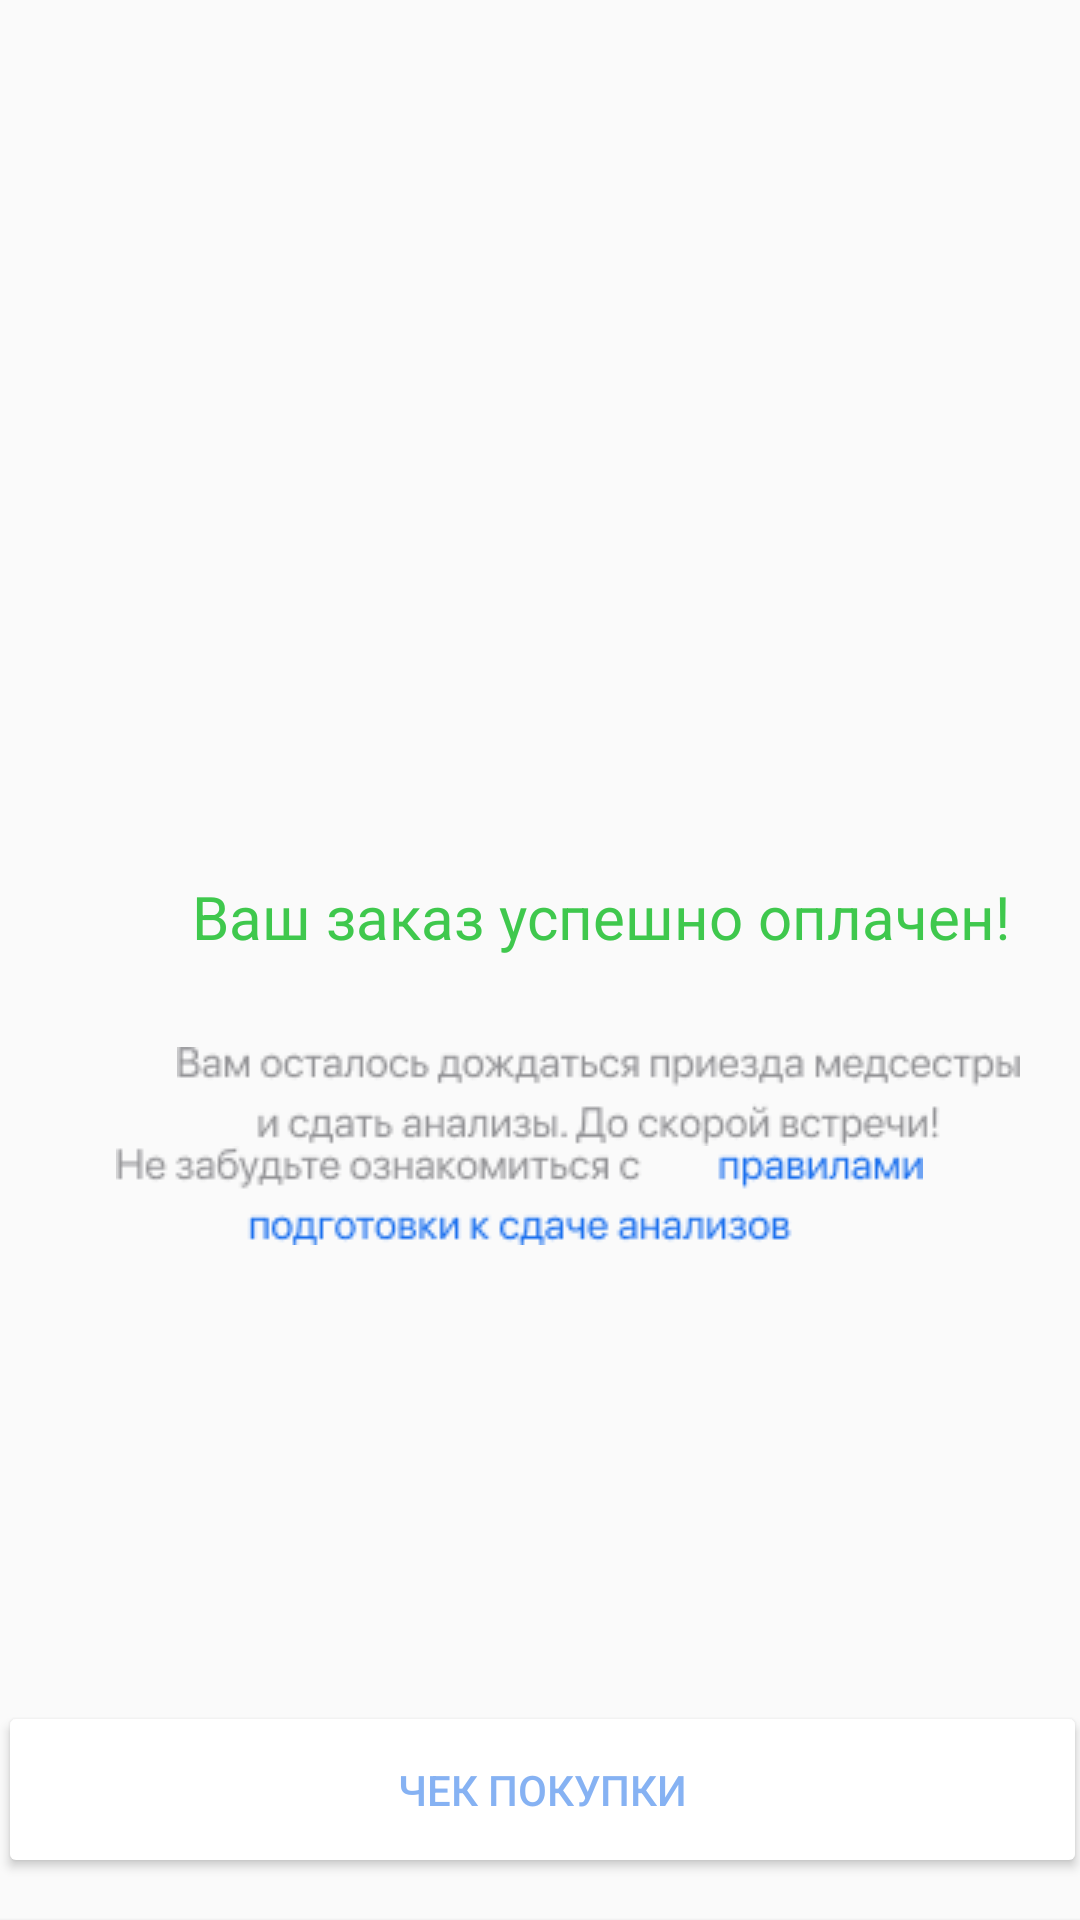

Write the Android layout XML for this screen, with the resource values it uses.
<!-- AndroidManifest.xml: application theme Theme.AppCompat.DayNight.NoActionBar -->
<!-- res/layout/loadbank.xml -->
<?xml version="1.0" encoding="utf-8"?>
<androidx.constraintlayout.widget.ConstraintLayout xmlns:android="http://schemas.android.com/apk/res/android"
    xmlns:app="http://schemas.android.com/apk/res-auto"
    xmlns:tools="http://schemas.android.com/tools"
    android:layout_width="match_parent"
    android:layout_height="match_parent">

    <TextView
        android:id="@+id/textView24"
        android:layout_width="wrap_content"
        android:layout_height="wrap_content"
        android:layout_marginStart="180dp"
        android:layout_marginTop="14dp"
        android:layout_marginEnd="183dp"
        android:layout_marginBottom="698dp"
        android:text="Оплата"
        android:textColor="#000000"
        android:textSize="28sp"
        app:layout_constraintBottom_toBottomOf="parent"
        app:layout_constraintEnd_toEndOf="parent"
        app:layout_constraintStart_toStartOf="parent"
        app:layout_constraintTop_toTopOf="parent" />

    <ImageView
        android:id="@+id/imageView16"
        android:layout_width="wrap_content"
        android:layout_height="wrap_content"
        android:layout_marginStart="104dp"
        android:layout_marginTop="48dp"
        android:layout_marginEnd="103dp"
        android:layout_marginBottom="2dp"
        app:layout_constraintBottom_toTopOf="@+id/textView25"
        app:layout_constraintEnd_toEndOf="parent"
        app:layout_constraintStart_toStartOf="parent"
        app:layout_constraintTop_toBottomOf="@+id/textView24"
        app:srcCompat="@drawable/illustration" />

    <TextView
        android:id="@+id/textView25"
        android:layout_width="wrap_content"
        android:layout_height="wrap_content"
        android:layout_marginStart="64dp"
        android:layout_marginTop="292dp"
        android:text="Ваш заказ успешно оплачен!"
        android:textColor="#3FC84D"
        android:textSize="20sp"
        app:layout_constraintStart_toStartOf="parent"
        app:layout_constraintTop_toTopOf="parent" />

    <ImageView
        android:id="@+id/imageView17"
        android:layout_width="wrap_content"
        android:layout_height="wrap_content"
        android:layout_marginStart="59dp"
        android:layout_marginTop="349dp"
        app:layout_constraintStart_toStartOf="parent"
        app:layout_constraintTop_toTopOf="parent"
        app:srcCompat="@drawable/description" />

    <ImageView
        android:id="@+id/imageView18"
        android:layout_width="wrap_content"
        android:layout_height="wrap_content"
        android:layout_marginStart="64dp"
        android:layout_marginEnd="78dp"
        app:layout_constraintEnd_toEndOf="parent"
        app:layout_constraintStart_toStartOf="parent"
        app:layout_constraintTop_toBottomOf="@+id/imageView17"
        app:srcCompat="@drawable/________" />

    <ImageView
        android:id="@+id/imageView19"
        android:layout_width="wrap_content"
        android:layout_height="wrap_content"
        android:layout_marginStart="252dp"
        android:layout_marginTop="4dp"
        app:layout_constraintStart_toStartOf="parent"
        app:layout_constraintTop_toBottomOf="@+id/imageView17"
        app:srcCompat="@drawable/frame_257" />

    <Button
        android:id="@+id/main"
        android:layout_width="377dp"
        android:layout_height="61dp"
        android:layout_marginStart="162dp"
        android:layout_marginTop="8dp"
        android:layout_marginEnd="162dp"
        android:backgroundTint="#1A6FED"
        android:onClick="main"
        android:text="На главную"
        android:textColor="#FFFFFF"
        app:layout_constraintEnd_toEndOf="parent"
        app:layout_constraintHorizontal_bias="0.496"
        app:layout_constraintStart_toStartOf="parent"
        app:layout_constraintTop_toBottomOf="@+id/button13" />

    <Button
        android:id="@+id/button13"
        android:layout_width="363dp"
        android:layout_height="59dp"
        android:layout_marginStart="162dp"
        android:layout_marginTop="152dp"
        android:layout_marginEnd="161dp"
        android:backgroundTint="#FFFFFF"
        android:text="Чек покупки"
        android:textColor="#86B2F3"
        app:layout_constraintEnd_toEndOf="parent"
        app:layout_constraintStart_toStartOf="parent"
        app:layout_constraintTop_toBottomOf="@+id/imageView18" />
</androidx.constraintlayout.widget.ConstraintLayout>
<!-- resources referenced by this layout -->
<resources>
  <!-- drawable ________: png bitmap (drawable, 5056 bytes) -->
  <!-- drawable description: png bitmap (drawable, 5384 bytes) -->
</resources>
